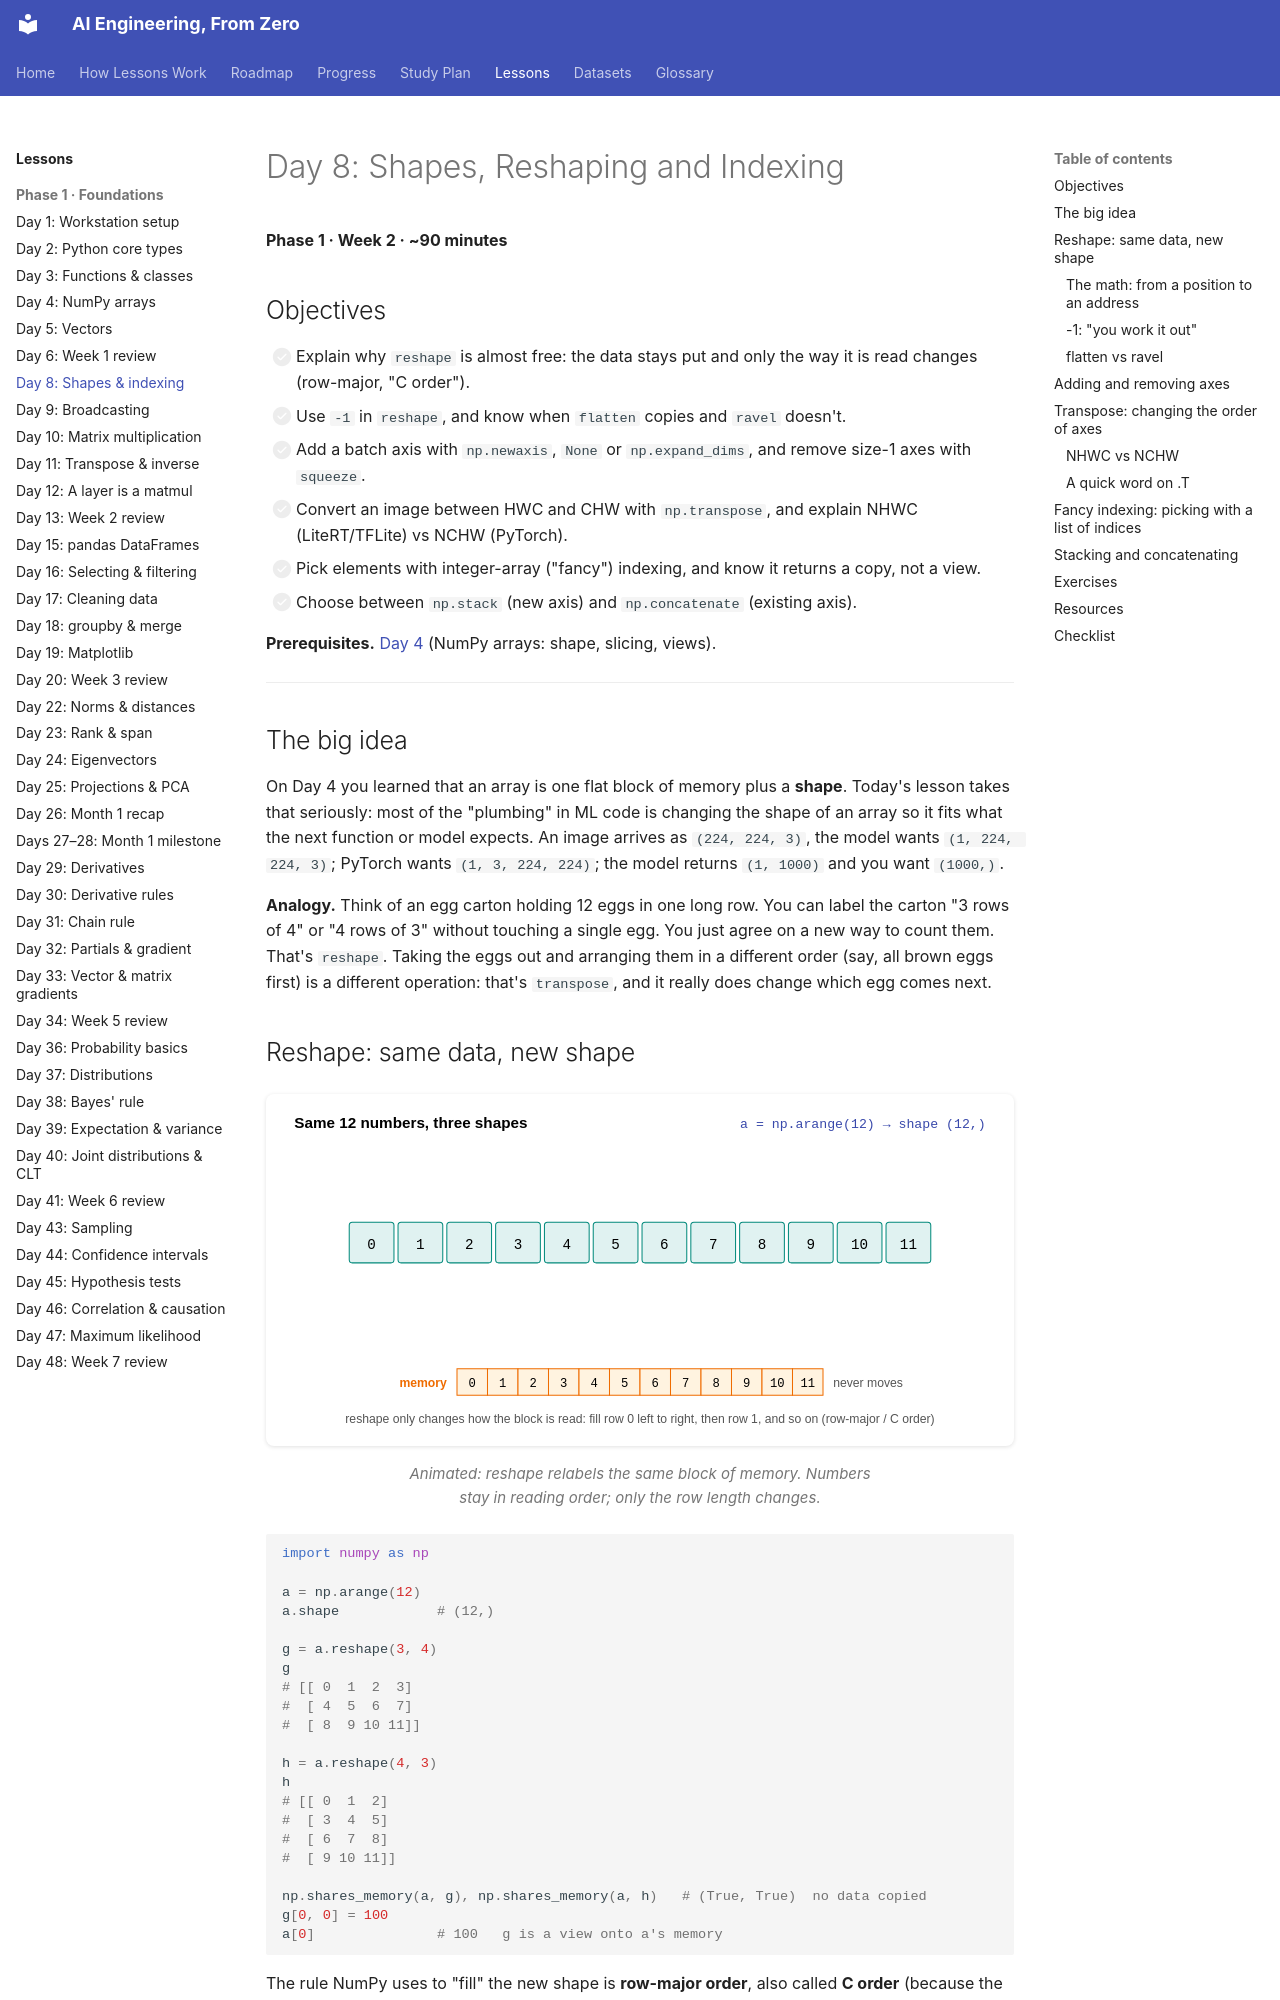

repository: manjulkadyan/ai-leaning · page: lessons/phase-1/day-08-shapes-indexing/index.html · generator: mkdocs

# Day 8: Shapes, Reshaping and Indexing

**Phase 1 · Week 2 · ~90 minutes**

## Objectives

- [ ] Explain why `reshape` is almost free: the data stays put and only the way it is read changes (row-major, "C order").
- [ ] Use `-1` in `reshape`, and know when `flatten` copies and `ravel` doesn't.
- [ ] Add a batch axis with `np.newaxis`, `None` or `np.expand_dims`, and remove size-1 axes with `squeeze`.
- [ ] Convert an image between HWC and CHW with `np.transpose`, and explain NHWC (LiteRT/TFLite) vs NCHW (PyTorch).
- [ ] Pick elements with integer-array ("fancy") indexing, and know it returns a copy, not a view.
- [ ] Choose between `np.stack` (new axis) and `np.concatenate` (existing axis).

**Prerequisites.** [Day 4](day-04-numpy-arrays.md) (NumPy arrays: shape, slicing, views).

---

## The big idea

On Day 4 you learned that an array is one flat block of memory plus a **shape**. Today's lesson takes that seriously: most of the "plumbing" in ML code is changing the shape of an array so it fits what the next function or model expects. An image arrives as `(224, 224, 3)`, the model wants `(1, 224, 224, 3)`; PyTorch wants `(1, 3, 224, 224)`; the model returns `(1, 1000)` and you want `(1000,)`.

**Analogy.** Think of an egg carton holding 12 eggs in one long row. You can label the carton "3 rows of 4" or "4 rows of 3" without touching a single egg. You just agree on a new way to count them. That's `reshape`. Taking the eggs out and arranging them in a different order (say, all brown eggs first) is a different operation: that's `transpose`, and it really does change which egg comes next.

## Reshape: same data, new shape

<figure class="diagram" markdown>
![Animation: twelve cells numbered 0 to 11 sit in a row with shape (12,), then move into a 3 by 4 grid, then into a 4 by 3 grid, always filling row by row in the same order, while a memory strip below holding 0 to 11 never changes](../../assets/img/phase-1/day08-reshape-flow.svg)
<figcaption>Animated: reshape relabels the same block of memory. Numbers stay in reading order; only the row length changes.</figcaption>
</figure>

```python
import numpy as np

a = np.arange(12)
a.shape            # (12,)

g = a.reshape(3, 4)
g
# [[ 0  1  2  3]
#  [ 4  5  6  7]
#  [ 8  9 10 11]]

h = a.reshape(4, 3)
h
# [[ 0  1  2]
#  [ 3  4  5]
#  [ 6  7  8]
#  [ 9 10 11]]

np.shares_memory(a, g), np.shares_memory(a, h)   # (True, True)  no data copied
g[0, 0] = 100
a[0]               # 100   g is a view onto a's memory
```

The rule NumPy uses to "fill" the new shape is **row-major order**, also called **C order** (because the C language lays out 2-D arrays this way): fill row 0 from left to right, then row 1, and so on. The *last* axis changes fastest.
